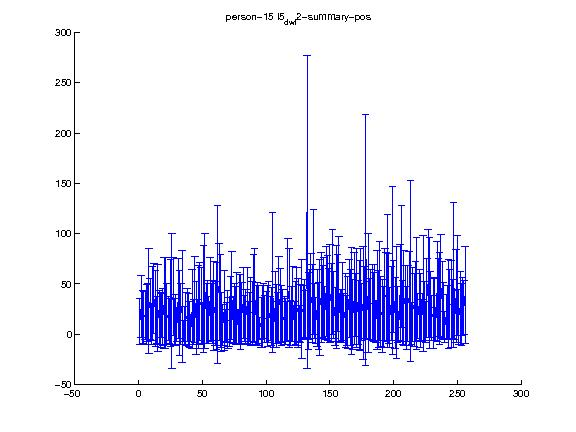

Data behind this chart, as committed beside it:
1.000000, 2.000000, 3.000000, 4.000000, 5.000000, 6.000000, 7.000000, 8.000000, 9.000000, 10.000000, 11.000000, 12.000000, 13.000000, 14.000000, 15.000000, 16.000000, 17.000000, 18.000000, 19.000000, 20.000000, 21.000000, 22.000000, 23.000000, 24.000000
12.82, 27.4, 16.82, 16.62, 18.71, 19.54, 21.46, 32.74, 25.06, 9.78, 31.03, 35.66, 25.49, 14.16, 26.11, 16.22, 13.33, 18.81, 16.85, 31.06, 31.09, 20.09, 15.79, 13.41
23.07, 30.77, 26.27, 26.34, 23.89, 29.48, 28.57, 52.23, 30.49, 20.32, 36.76, 34.92, 38.01, 23.28, 42.82, 26.88, 26.75, 22.39, 28.3, 44.98, 45.45, 30.16, 21.75, 22.54
